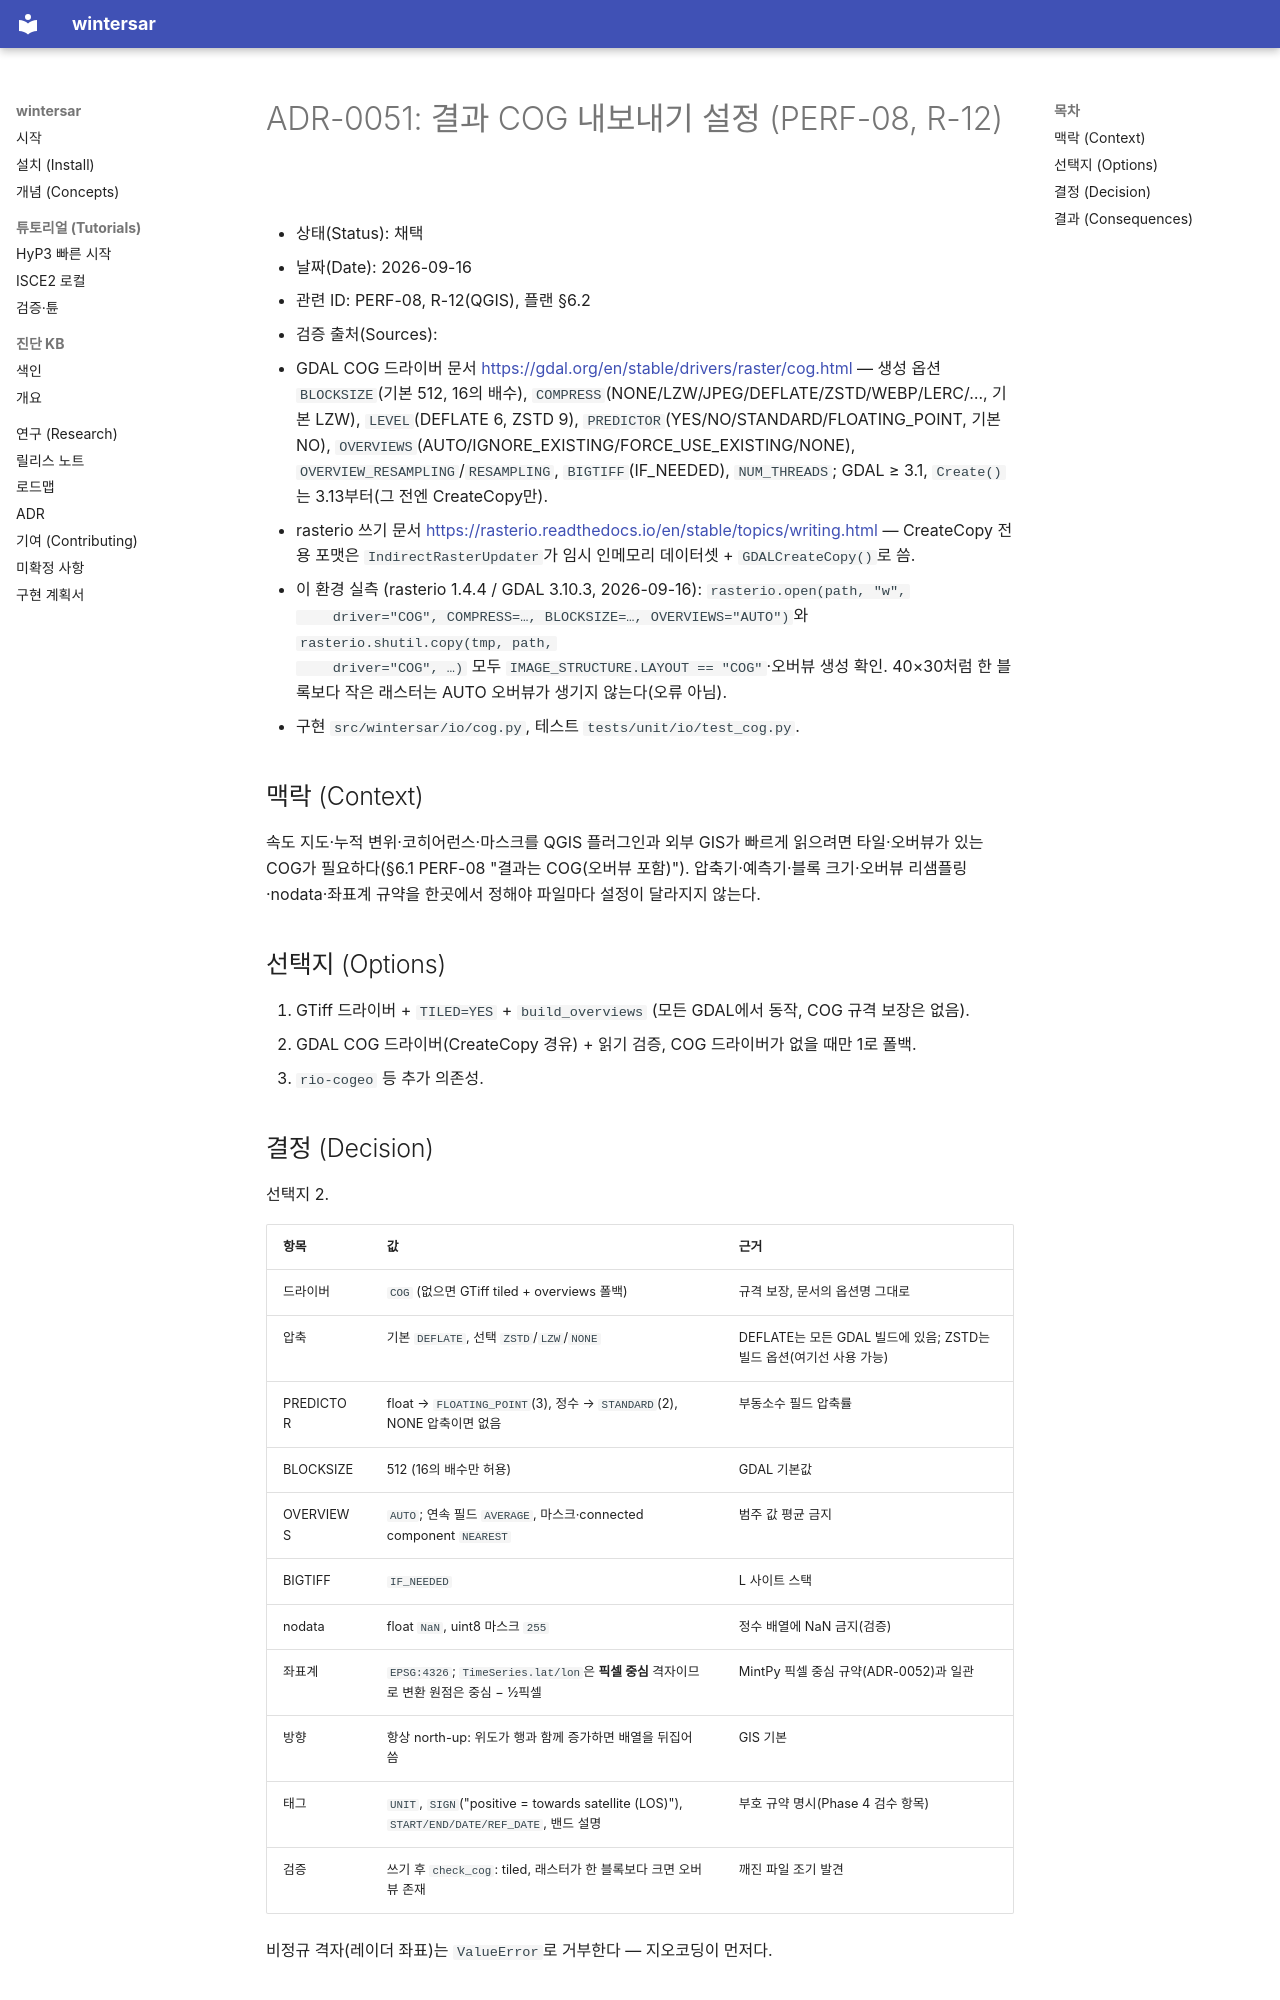

repository: taylor224/WinterSAR · page: adr/0051-cog-export-settings/index.html · generator: mkdocs

# ADR-0051: 결과 COG 내보내기 설정 (PERF-08, R-12)

- 상태(Status): 채택
- 날짜(Date): 2026-09-16
- 관련 ID: PERF-08, R-12(QGIS), 플랜 §6.2
- 검증 출처(Sources):
  - GDAL COG 드라이버 문서 <https://gdal.org/en/stable/drivers/raster/cog.html> — 생성 옵션
    `BLOCKSIZE`(기본 512, 16의 배수), `COMPRESS`(NONE/LZW/JPEG/DEFLATE/ZSTD/WEBP/LERC/…, 기본 LZW),
    `LEVEL`(DEFLATE 6, ZSTD 9), `PREDICTOR`(YES/NO/STANDARD/FLOATING_POINT, 기본 NO),
    `OVERVIEWS`(AUTO/IGNORE_EXISTING/FORCE_USE_EXISTING/NONE), `OVERVIEW_RESAMPLING`/`RESAMPLING`,
    `BIGTIFF`(IF_NEEDED), `NUM_THREADS`; GDAL ≥ 3.1, `Create()`는 3.13부터(그 전엔 CreateCopy만).
  - rasterio 쓰기 문서 <https://rasterio.readthedocs.io/en/stable/topics/writing.html> —
    CreateCopy 전용 포맷은 `IndirectRasterUpdater`가 임시 인메모리 데이터셋 + `GDALCreateCopy()`로 씀.
  - 이 환경 실측 (rasterio 1.4.4 / GDAL 3.10.3, 2026-09-16): `rasterio.open(path, "w",
    driver="COG", COMPRESS=…, BLOCKSIZE=…, OVERVIEWS="AUTO")`와 `rasterio.shutil.copy(tmp, path,
    driver="COG", …)` 모두 `IMAGE_STRUCTURE.LAYOUT == "COG"`·오버뷰 생성 확인. 40×30처럼 한 블록보다
    작은 래스터는 AUTO 오버뷰가 생기지 않는다(오류 아님).
  - 구현 `src/wintersar/io/cog.py`, 테스트 `tests/unit/io/test_cog.py`.

## 맥락 (Context)

속도 지도·누적 변위·코히어런스·마스크를 QGIS 플러그인과 외부 GIS가 빠르게 읽으려면 타일·오버뷰가
있는 COG가 필요하다(§6.1 PERF-08 "결과는 COG(오버뷰 포함)"). 압축기·예측기·블록 크기·오버뷰
리샘플링·nodata·좌표계 규약을 한곳에서 정해야 파일마다 설정이 달라지지 않는다.

## 선택지 (Options)

1. GTiff 드라이버 + `TILED=YES` + `build_overviews` (모든 GDAL에서 동작, COG 규격 보장은 없음).
2. GDAL COG 드라이버(CreateCopy 경유) + 읽기 검증, COG 드라이버가 없을 때만 1로 폴백.
3. `rio-cogeo` 등 추가 의존성.

## 결정 (Decision)

선택지 2.

| 항목 | 값 | 근거 |
|---|---|---|
| 드라이버 | `COG` (없으면 GTiff tiled + overviews 폴백) | 규격 보장, 문서의 옵션명 그대로 |
| 압축 | 기본 `DEFLATE`, 선택 `ZSTD`/`LZW`/`NONE` | DEFLATE는 모든 GDAL 빌드에 있음; ZSTD는 빌드 옵션(여기선 사용 가능) |
| PREDICTOR | float → `FLOATING_POINT`(3), 정수 → `STANDARD`(2), NONE 압축이면 없음 | 부동소수 필드 압축률 |
| BLOCKSIZE | 512 (16의 배수만 허용) | GDAL 기본값 |
| OVERVIEWS | `AUTO`; 연속 필드 `AVERAGE`, 마스크·connected component `NEAREST` | 범주 값 평균 금지 |
| BIGTIFF | `IF_NEEDED` | L 사이트 스택 |
| nodata | float `NaN`, uint8 마스크 `255` | 정수 배열에 NaN 금지(검증) |
| 좌표계 | `EPSG:4326`; `TimeSeries.lat/lon`은 **픽셀 중심** 격자이므로 변환 원점은 중심 − ½픽셀 | MintPy 픽셀 중심 규약(ADR-0052)과 일관 |
| 방향 | 항상 north-up: 위도가 행과 함께 증가하면 배열을 뒤집어 씀 | GIS 기본 |
| 태그 | `UNIT`, `SIGN`("positive = towards satellite (LOS)"), `START/END/DATE/REF_DATE`, 밴드 설명 | 부호 규약 명시(Phase 4 검수 항목) |
| 검증 | 쓰기 후 `check_cog`: tiled, 래스터가 한 블록보다 크면 오버뷰 존재 | 깨진 파일 조기 발견 |

비정규 격자(레이더 좌표)는 `ValueError`로 거부한다 — 지오코딩이 먼저다.
